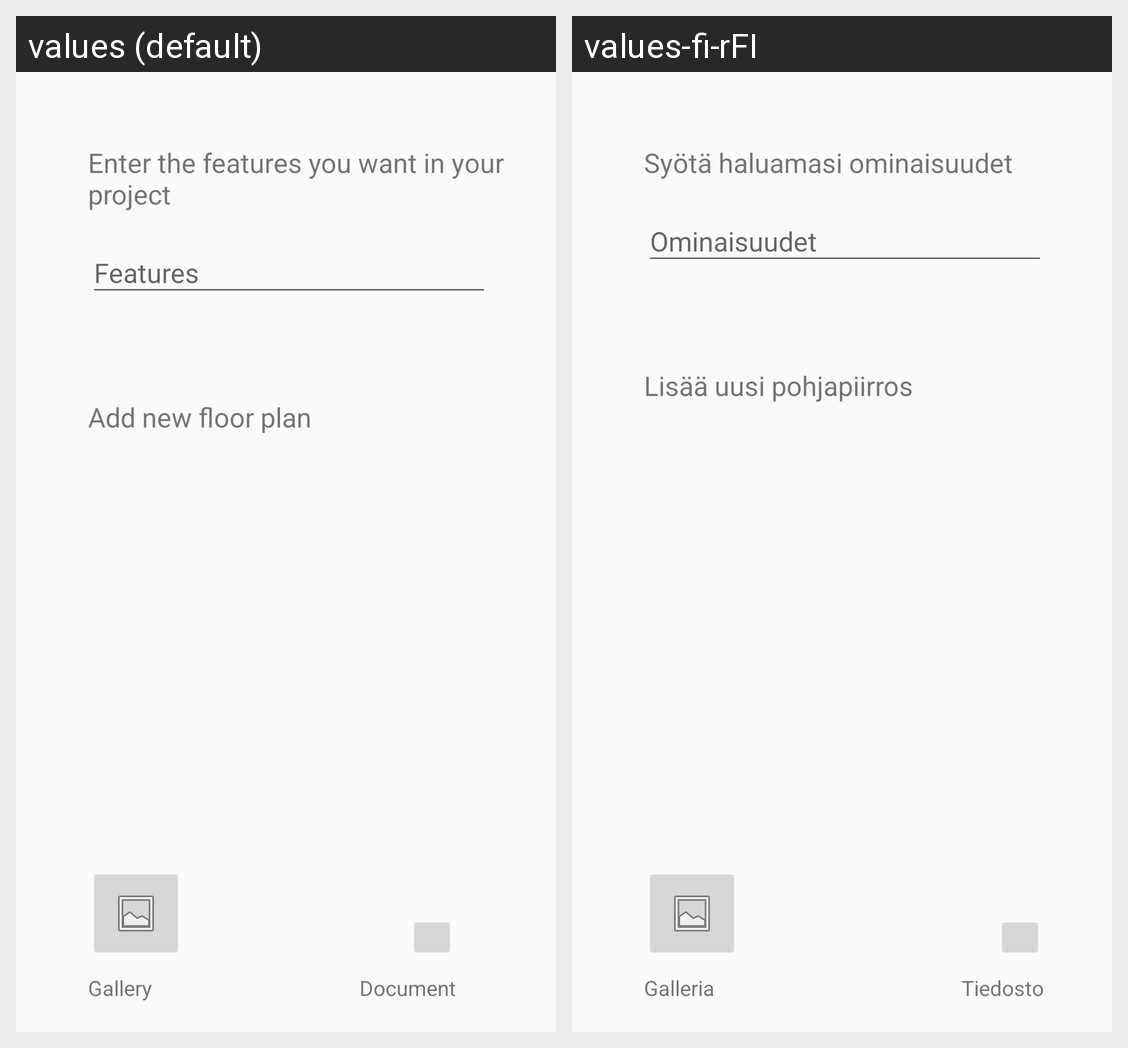

Translations of the strings shown on this Android screen, per locale in the grid:
Android screen res/layout/newproject_fragment.xml rendered under 2 locales, left to right: values (default), values-fi-rFI. Device: Nexus 5 (rendered at 1080×1920; each locale shown at half size, 540×960, under a caption strip naming it); theme AppTheme.
Strings drawn on this screen, with the default value and each locale's value (text and hints the layout hard-codes, and strings that could not be matched under every locale, appear in the picture but are not listed):

enterFeatures
  values: Enter the features you want in your project
  values-fi-rFI: Syötä haluamasi ominaisuudet

features
  values: Features
  values-fi-rFI: Ominaisuudet

addImage
  values: Add new floor plan
  values-fi-rFI: Lisää uusi pohjapiirros

gallery
  values: Gallery
  values-fi-rFI: Galleria

document
  values: Document
  values-fi-rFI: Tiedosto
